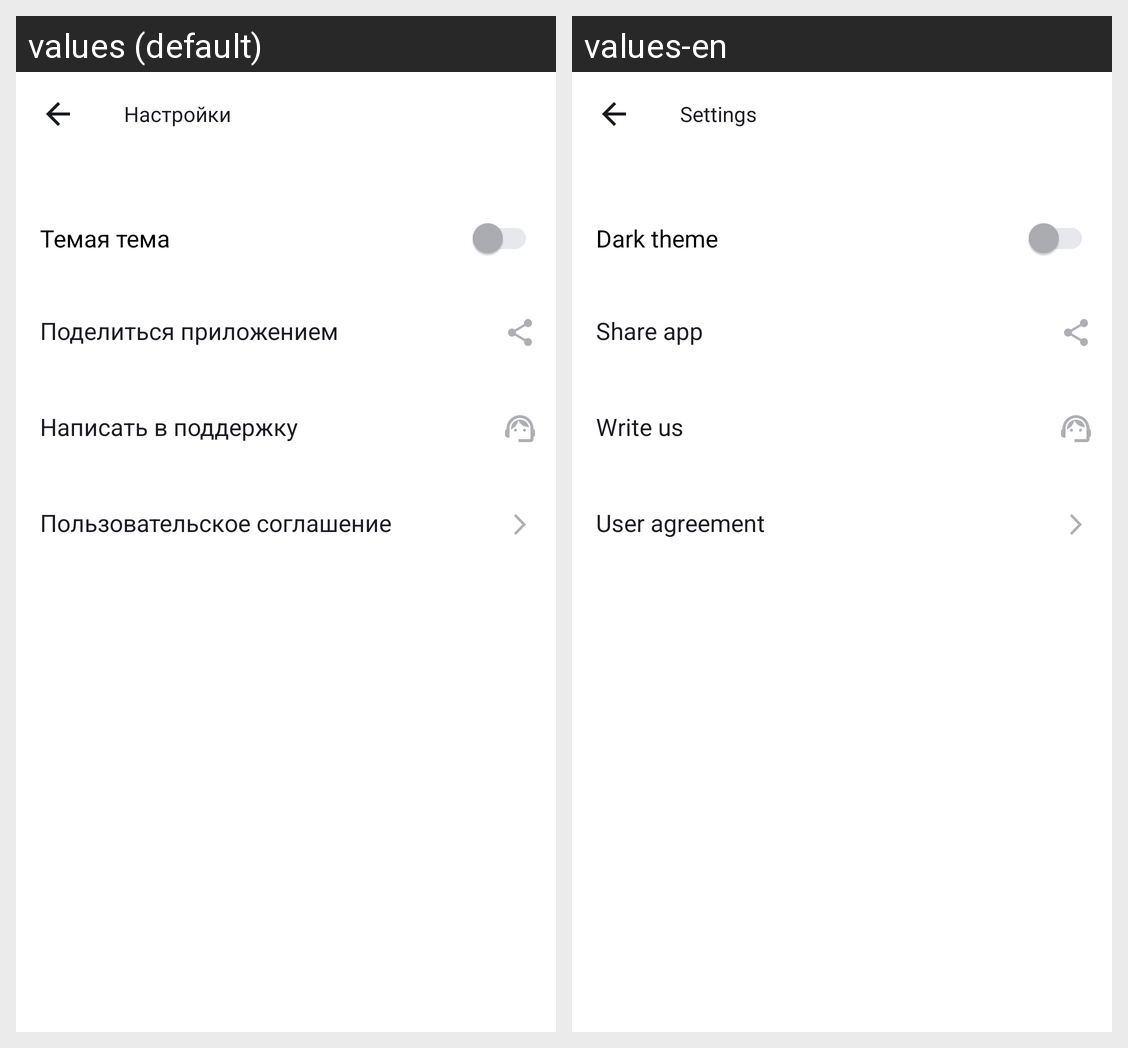

Translations of the strings shown on this Android screen, per locale in the grid:
Android screen res/layout/activity_settings.xml rendered under 2 locales, left to right: values (default), values-en. Device: Nexus 5 (rendered at 1080×1920; each locale shown at half size, 540×960, under a caption strip naming it); theme Base.Theme.PlaylistMaker.
Strings drawn on this screen, with the default value and each locale's value (text and hints the layout hard-codes, and strings that could not be matched under every locale, appear in the picture but are not listed):

settings
  values: Настройки
  values-en: Settings

dk_theme
  values: Темая тема
  values-en: Dark theme

share
  values: Поделиться приложением
  values-en: Share app

help
  values: Написать в поддержку
  values-en: Write us

user_agr
  values: Пользовательское соглашение
  values-en: User agreement
